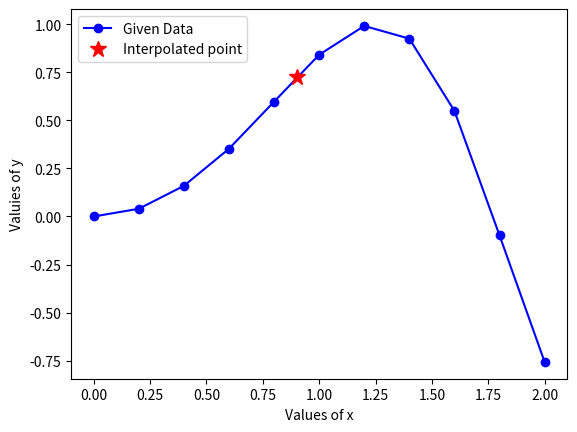

Generate this figure with matplotlib:
import numpy as np 
import matplotlib.pyplot as plt

x=np.arange(0,2.1,0.2)
y=np.sin(x**2)
print("Data of x:",x)
print("Data of y:",y)
t=0.9
n=len(x)
z=0
for i in range (n):
    L=1
    for j in range (n):
        if i!=j:
            L*=(t-x[j])/(x[i]-x[j])
    z+=L*y[i]
print("Value of y at x=0.9 using Lagrange interpolation",z)
plt.plot(x,y,'bo-',label="Given Data")
plt.plot(t,z,'r*',markersize=12,label="Interpolated point")
plt.xlabel("Values of x")
plt.ylabel("Valuies of y")
plt.legend()
plt.show()
